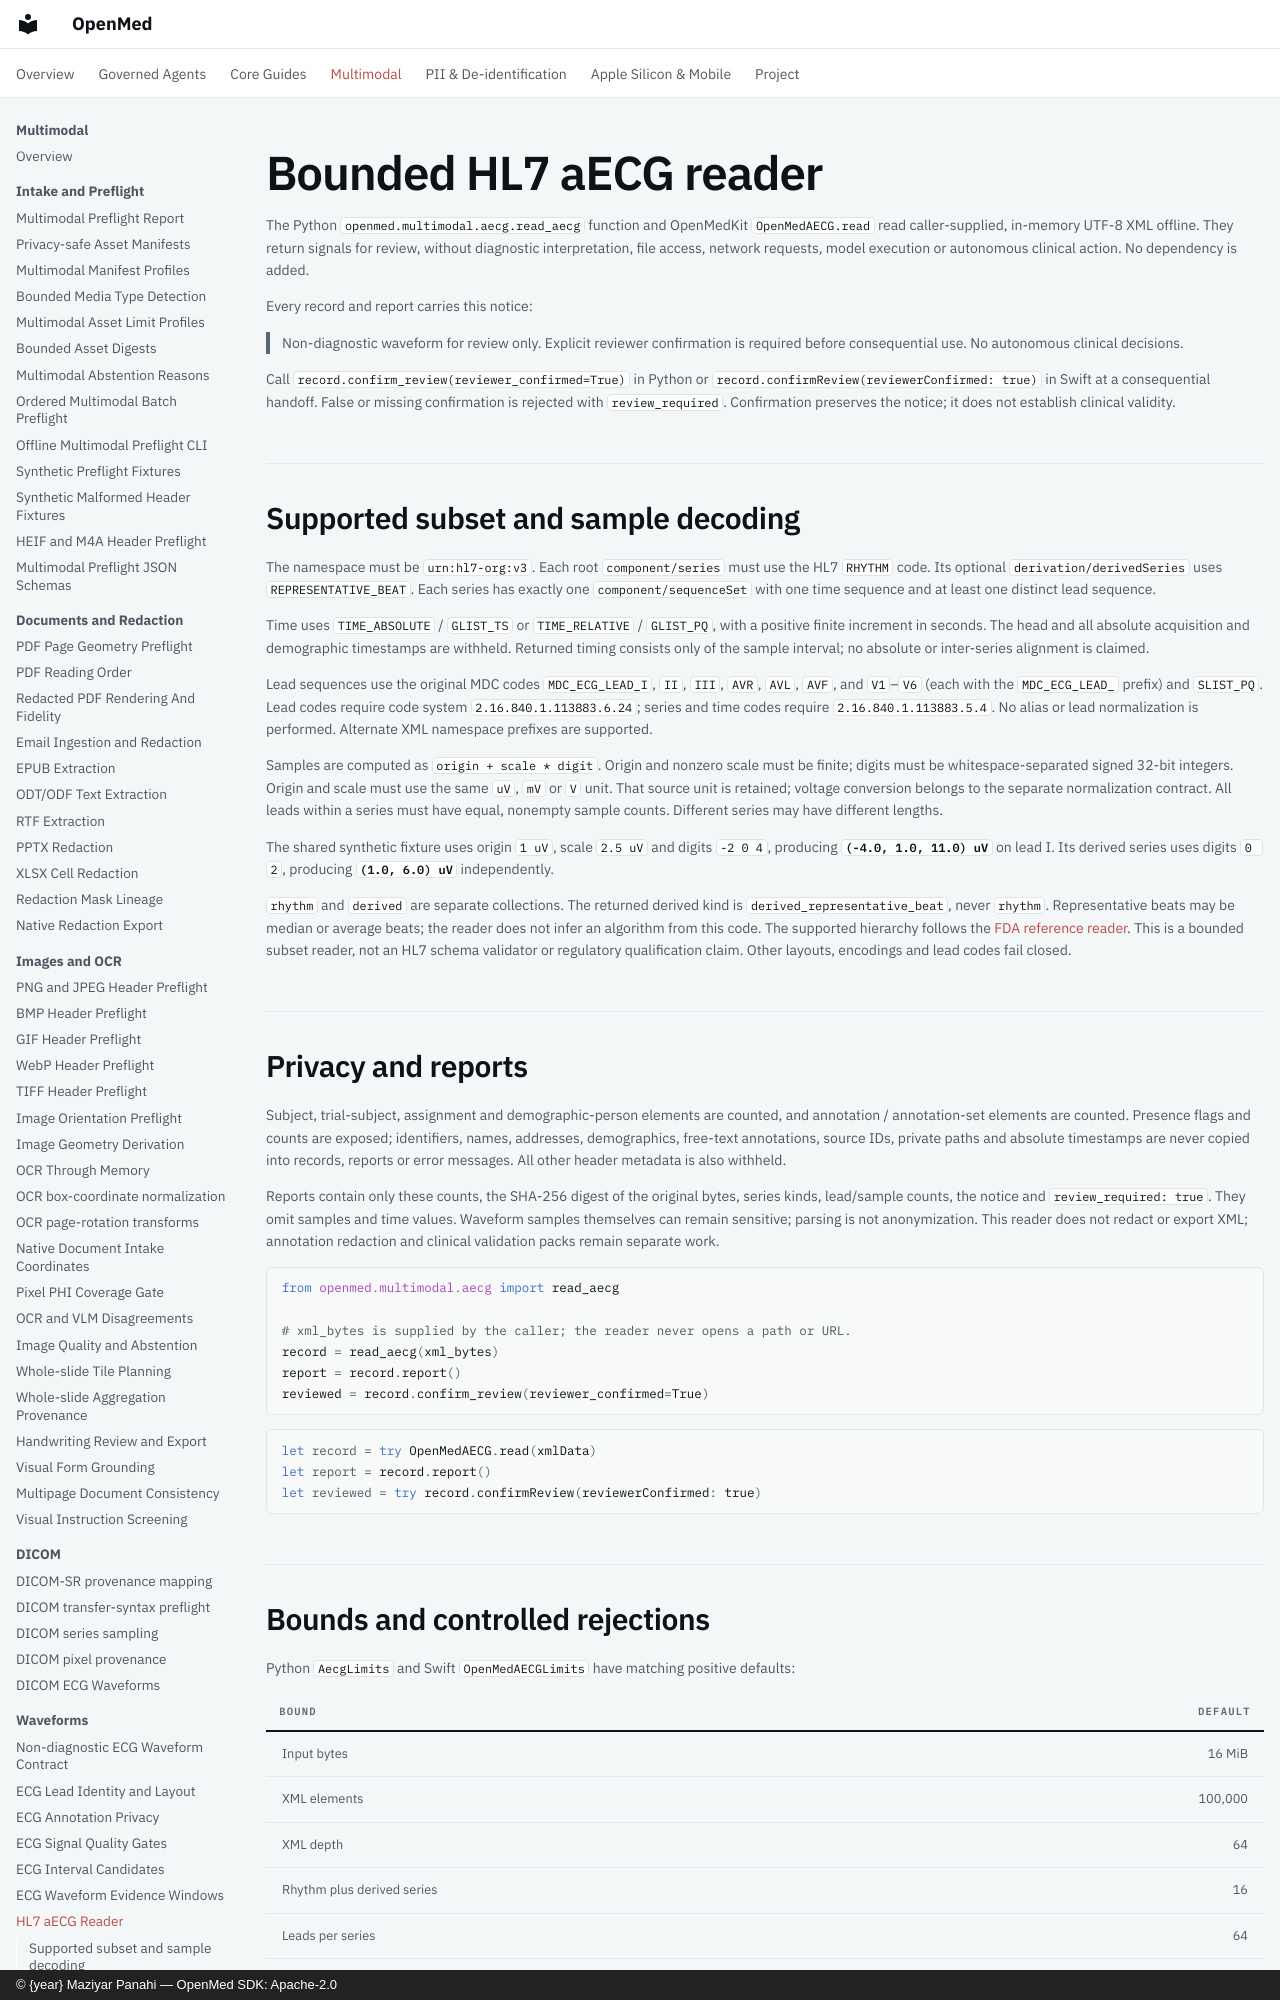

repository: maziyarpanahi/openmed · page: multimodal/aecg-reader/index.html · generator: mkdocs · copyright: © {year} Maziyar Panahi — OpenMed SDK: Apache-2.0

# Bounded HL7 aECG reader

The Python `openmed.multimodal.aecg.read_aecg` function and OpenMedKit
`OpenMedAECG.read` read caller-supplied, in-memory UTF-8 XML offline. They return
signals for review, without diagnostic interpretation, file access, network
requests, model execution or autonomous clinical action. No dependency is added.

Every record and report carries this notice:

> Non-diagnostic waveform for review only. Explicit reviewer confirmation is
> required before consequential use. No autonomous clinical decisions.

Call `record.confirm_review(reviewer_confirmed=True)` in Python or
`record.confirmReview(reviewerConfirmed: true)` in Swift at a consequential
handoff. False or missing confirmation is rejected with `review_required`.
Confirmation preserves the notice; it does not establish clinical validity.

## Supported subset and sample decoding

The namespace must be `urn:hl7-org:v3`. Each root `component/series` must use the
HL7 `RHYTHM` code. Its optional `derivation/derivedSeries` uses
`REPRESENTATIVE_BEAT`. Each series has exactly one `component/sequenceSet` with
one time sequence and at least one distinct lead sequence.

Time uses `TIME_ABSOLUTE` / `GLIST_TS` or `TIME_RELATIVE` / `GLIST_PQ`, with a
positive finite increment in seconds. The head and all absolute acquisition
and demographic timestamps are withheld. Returned timing consists only of the
sample interval; no absolute or inter-series alignment is claimed.

Lead sequences use the original MDC codes `MDC_ECG_LEAD_I`, `II`, `III`, `AVR`,
`AVL`, `AVF`, and `V1`–`V6` (each with the `MDC_ECG_LEAD_` prefix) and
`SLIST_PQ`. Lead codes require code system `2.16.840.1.113883.6.24`; series and
time codes require `2.16.840.1.113883.5.4`. No alias or lead normalization is
performed. Alternate XML namespace prefixes are supported.

Samples are computed as `origin + scale * digit`. Origin and nonzero scale must
be finite; digits must be whitespace-separated signed 32-bit integers. Origin
and scale must use the same `uV`, `mV` or `V` unit. That source unit is retained;
voltage conversion belongs to the separate normalization contract. All leads
within a series must have equal, nonempty sample counts. Different series may
have different lengths.

The shared synthetic fixture uses origin `1 uV`, scale `2.5 uV` and digits
`-2 0 4`, producing **`(-4.0, 1.0, 11.0) uV`** on lead I. Its derived series
uses digits `0 2`, producing **`(1.0, 6.0) uV`** independently.

`rhythm` and `derived` are separate collections. The returned derived kind is
`derived_representative_beat`, never `rhythm`. Representative beats may be
median or average beats; the reader does not infer an algorithm from this code.
The supported hierarchy follows the [FDA reference reader](https://github.com/FDA/aecg-python/blob/main/src/aecg/io.py).
This is a bounded subset reader, not an HL7 schema validator or regulatory
qualification claim. Other layouts, encodings and lead codes fail closed.
